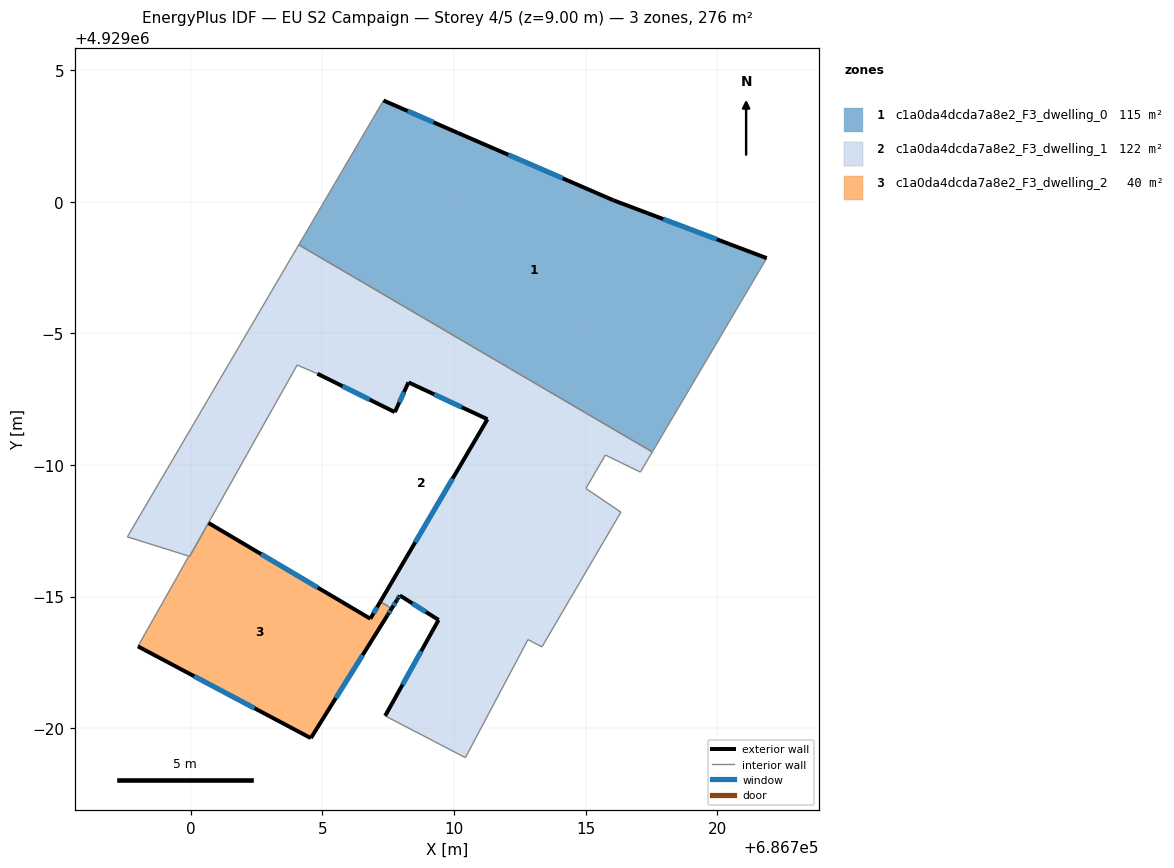
=== STOREY PLAN SPEC (per zone: floor XY polygon, exterior-wall plan segments, windows/doors) ===
zone 1: c1a0da4dcda7a8e2_F3_dwelling_0  (114.6 m²)
  floor: (686721.88, 4928997.86) (686717.54, 4928990.49) (686704.10, 4928998.36) (686707.32, 4929003.84) (686710.14, 4929002.62) (686716.05, 4929000.05)
  exterior wall: (686710.14, 4929002.62) – (686707.32, 4929003.84)  [3.1 m]
    window: (686709.23, 4929003.02) – (686708.24, 4929003.44)  [1.1 m²]
  exterior wall: (686716.05, 4929000.05) – (686710.14, 4929002.62)  [6.4 m]
    window: (686714.13, 4929000.89) – (686712.06, 4929001.78)  [2.4 m²]
  exterior wall: (686721.88, 4928997.86) – (686716.05, 4929000.05)  [6.2 m]
    window: (686719.99, 4928998.57) – (686717.95, 4928999.34)  [2.3 m²]
  interior walls: 3
zone 2: c1a0da4dcda7a8e2_F3_dwelling_1  (121.7 m²)
  floor: (686717.54, 4928990.49) (686717.08, 4928989.72) (686715.75, 4928990.38) (686715.01, 4928989.11) (686716.34, 4928988.21) (686713.34, 4928983.08) (686712.81, 4928983.37) (686710.43, 4928978.88) (686707.39, 4928980.46) (686709.42, 4928984.11) (686707.94, 4928985.04) (686707.86, 4928984.91) (686707.84, 4928984.87) (686707.64, 4928984.55) (686707.20, 4928984.80) (686711.27, 4928991.74) (686708.27, 4928993.13) (686707.75, 4928992.00) (686704.81, 4928993.46) (686704.04, 4928993.79) (686699.96, 4928986.52) (686699.92, 4928986.54) (686697.59, 4928987.27) (686704.10, 4928998.36)
  exterior wall: (686709.42, 4928984.11) – (686707.39, 4928980.46)  [4.2 m]
    window: (686708.76, 4928982.92) – (686708.05, 4928981.65)  [1.5 m²]
  exterior wall: (686707.94, 4928985.04) – (686709.42, 4928984.11)  [1.7 m]
    window: (686708.42, 4928984.74) – (686708.94, 4928984.41)  [0.6 m²]
  exterior wall: (686707.86, 4928984.91) – (686707.94, 4928985.04)  [0.2 m]
    window: (686707.89, 4928984.95) – (686707.92, 4928985.00)  [0.1 m²]
  exterior wall: (686707.84, 4928984.87) – (686707.86, 4928984.91)  [0.1 m]
  exterior wall: (686707.64, 4928984.55) – (686707.84, 4928984.87)  [0.4 m]
    window: (686707.70, 4928984.65) – (686707.77, 4928984.76)  [0.1 m²]
  exterior wall: (686711.27, 4928991.74) – (686707.20, 4928984.80)  [8.0 m]
    window: (686709.95, 4928989.48) – (686708.53, 4928987.06)  [2.9 m²]
  exterior wall: (686708.27, 4928993.13) – (686711.27, 4928991.74)  [3.3 m]
    window: (686709.25, 4928992.68) – (686710.30, 4928992.19)  [1.2 m²]
  exterior wall: (686707.75, 4928992.00) – (686708.27, 4928993.13)  [1.2 m]
    window: (686707.92, 4928992.37) – (686708.10, 4928992.77)  [0.5 m²]
  exterior wall: (686704.81, 4928993.46) – (686707.75, 4928992.00)  [3.3 m]
    window: (686705.77, 4928992.99) – (686706.80, 4928992.48)  [1.2 m²]
  interior walls: 15
zone 3: c1a0da4dcda7a8e2_F3_dwelling_2  (39.8 m²)
  floor: (686707.20, 4928984.80) (686707.64, 4928984.55) (686707.48, 4928984.29) (686704.56, 4928979.62) (686697.99, 4928983.11) (686699.47, 4928985.73) (686699.92, 4928986.54) (686699.96, 4928986.52) (686700.67, 4928987.79) (686706.82, 4928984.16)
  exterior wall: (686707.48, 4928984.29) – (686707.64, 4928984.55)  [0.3 m]
    window: (686707.53, 4928984.37) – (686707.58, 4928984.46)  [0.1 m²]
  exterior wall: (686704.56, 4928979.62) – (686707.48, 4928984.29)  [5.5 m]
    window: (686705.51, 4928981.14) – (686706.53, 4928982.77)  [2.0 m²]
  exterior wall: (686697.99, 4928983.11) – (686704.56, 4928979.62)  [7.4 m]
    window: (686700.13, 4928981.97) – (686702.43, 4928980.75)  [2.7 m²]
  exterior wall: (686706.82, 4928984.16) – (686700.67, 4928987.79)  [7.1 m]
    window: (686704.82, 4928985.34) – (686702.67, 4928986.61)  [2.6 m²]
  exterior wall: (686707.20, 4928984.80) – (686706.82, 4928984.16)  [0.8 m]
    window: (686707.08, 4928984.59) – (686706.95, 4928984.37)  [0.3 m²]
  interior walls: 5

=== DERIVED (storey summary) ===
Building: EU S2 Campaign
Storey: 4 of 5  (floor level z = 9.00 m)
Storey gross floor area: 276.1 m²
Zones on this storey: 3
  - c1a0da4dcda7a8e2_F3_dwelling_0: floor 114.6 m²; exterior wall 15.7 m (47.2 m²); 3 window(s) 5.8 m²; WWR 12.2%
  - c1a0da4dcda7a8e2_F3_dwelling_1: floor 121.7 m²; exterior wall 22.4 m (67.1 m²); 8 window(s) 8.2 m²; WWR 12.2%
  - c1a0da4dcda7a8e2_F3_dwelling_2: floor 39.8 m²; exterior wall 21.1 m (63.4 m²); 5 window(s) 7.8 m²; WWR 12.2%
Zone adjacency (shared interzone walls):
  - c1a0da4dcda7a8e2_F3_dwelling_0 ↔ c1a0da4dcda7a8e2_F3_dwelling_1
  - c1a0da4dcda7a8e2_F3_dwelling_1 ↔ c1a0da4dcda7a8e2_F3_dwelling_2